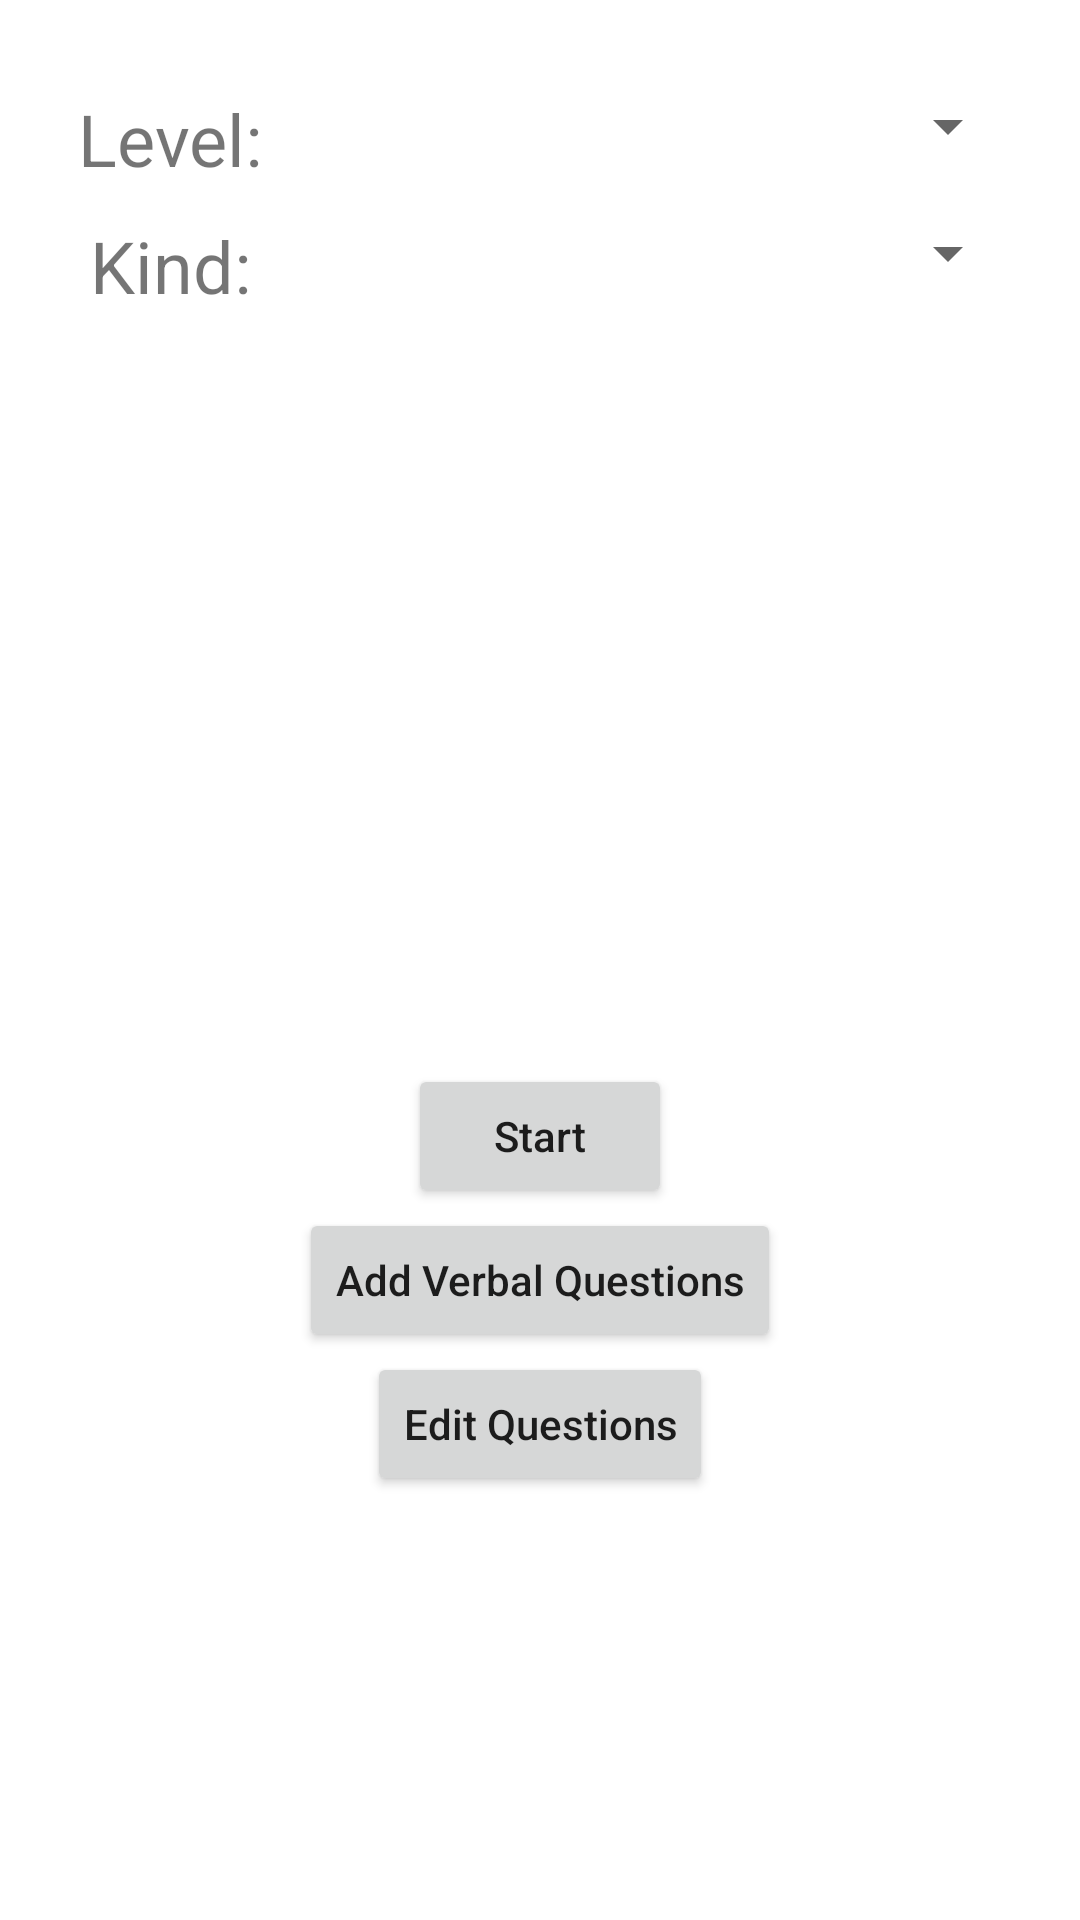

Here is an Android app screen rendered from its layout file. Give the layout XML and the strings, colors and styles it references.
<!-- AndroidManifest.xml: application theme Theme.Mathematics -->
<!-- res/layout/activity_game2.xml -->
<?xml version="1.0" encoding="utf-8"?>
<LinearLayout xmlns:android="http://schemas.android.com/apk/res/android"
    xmlns:app="http://schemas.android.com/apk/res-auto"
    xmlns:tools="http://schemas.android.com/tools"
    android:layout_width="match_parent"
    android:orientation="vertical"
    android:layout_height="match_parent"
    tools:context=".GameActivity">

<LinearLayout
    android:layout_width="match_parent"
    android:layout_height="wrap_content"
    android:layout_marginTop="30dp"
    android:layout_marginEnd="20dp"

    android:orientation="horizontal">
    <TextView
        android:id="@+id/textView9"
        android:layout_width="0dp"
        android:gravity="center"
        android:layout_weight="1"
        android:layout_height="wrap_content"
        android:text="Level:"
        android:textSize="24sp"
         />
    <Spinner
        android:id="@+id/levelsListID"
        android:layout_width="0dp"
        android:layout_weight="2"
        android:layout_height="wrap_content"
        />

</LinearLayout>
    <LinearLayout
        android:layout_width="match_parent"
        android:layout_height="wrap_content"
        android:layout_marginTop="10dp"
        android:layout_marginEnd="20dp"

        android:orientation="horizontal">

    <TextView
        android:id="@+id/textView10"
        android:layout_width="0dp"
        android:layout_weight="1"
        android:gravity="center"

        android:layout_height="wrap_content"
        android:text="Kind:"
        android:textSize="24sp"
         />

    <Spinner
        android:id="@+id/kindsListID"
        android:layout_width="0dp"
        android:layout_weight="2"
        android:layout_height="wrap_content"
        />
    </LinearLayout>
<ImageView
    android:id="@+id/avatar"
    android:layout_marginTop="20dp"
    android:layout_width="match_parent"
    android:layout_height="200dp"/>
    <Button
        android:id="@+id/startButtonID"
        android:layout_width="wrap_content"
        android:layout_height="wrap_content"
        android:layout_gravity="center"

        android:layout_marginTop="30dp"
        android:text="Start"
        android:textAllCaps="false"
         />

    <Button
        android:id="@+id/addVerbalQuestionButtonID"
        android:layout_width="wrap_content"
        android:layout_height="wrap_content"
        android:layout_gravity="center"
        android:text="Add Verbal Questions"
        android:textAllCaps="false"
        />

    <Button
        android:id="@+id/editQuestionsButtonID"
        android:layout_width="wrap_content"
        android:layout_gravity="center"
        android:layout_height="wrap_content"
        android:text="Edit Questions"
        android:textAllCaps="false"
         />
</LinearLayout>
<!-- resources referenced by this layout -->
<resources>
  <style name="Theme.Mathematics" parent="Theme.MaterialComponents.DayNight.DarkActionBar">
          
          <item name="colorPrimary">@color/purple_500</item>
          <item name="colorPrimaryVariant">@color/purple_700</item>
          <item name="colorOnPrimary">@color/white</item>
          
          <item name="colorSecondary">@color/teal_200</item>
          <item name="colorSecondaryVariant">@color/teal_700</item>
          <item name="colorOnSecondary">@color/black</item>
          
          <item name="android:statusBarColor" tools:targetApi="l">?attr/colorPrimaryVariant</item>
          
      </style>
  <!-- not gathered from this repository: default colours our renderer supplied (Android Studio template values) -->
  <color name="purple_500">#FF6200EE</color>
  <color name="purple_700">#FF3700B3</color>
  <color name="teal_200">#FF03DAC5</color>
  <color name="teal_700">#FF018786</color>
  <color name="black">#FF000000</color>
  <color name="white">#FFFFFFFF</color>
</resources>
